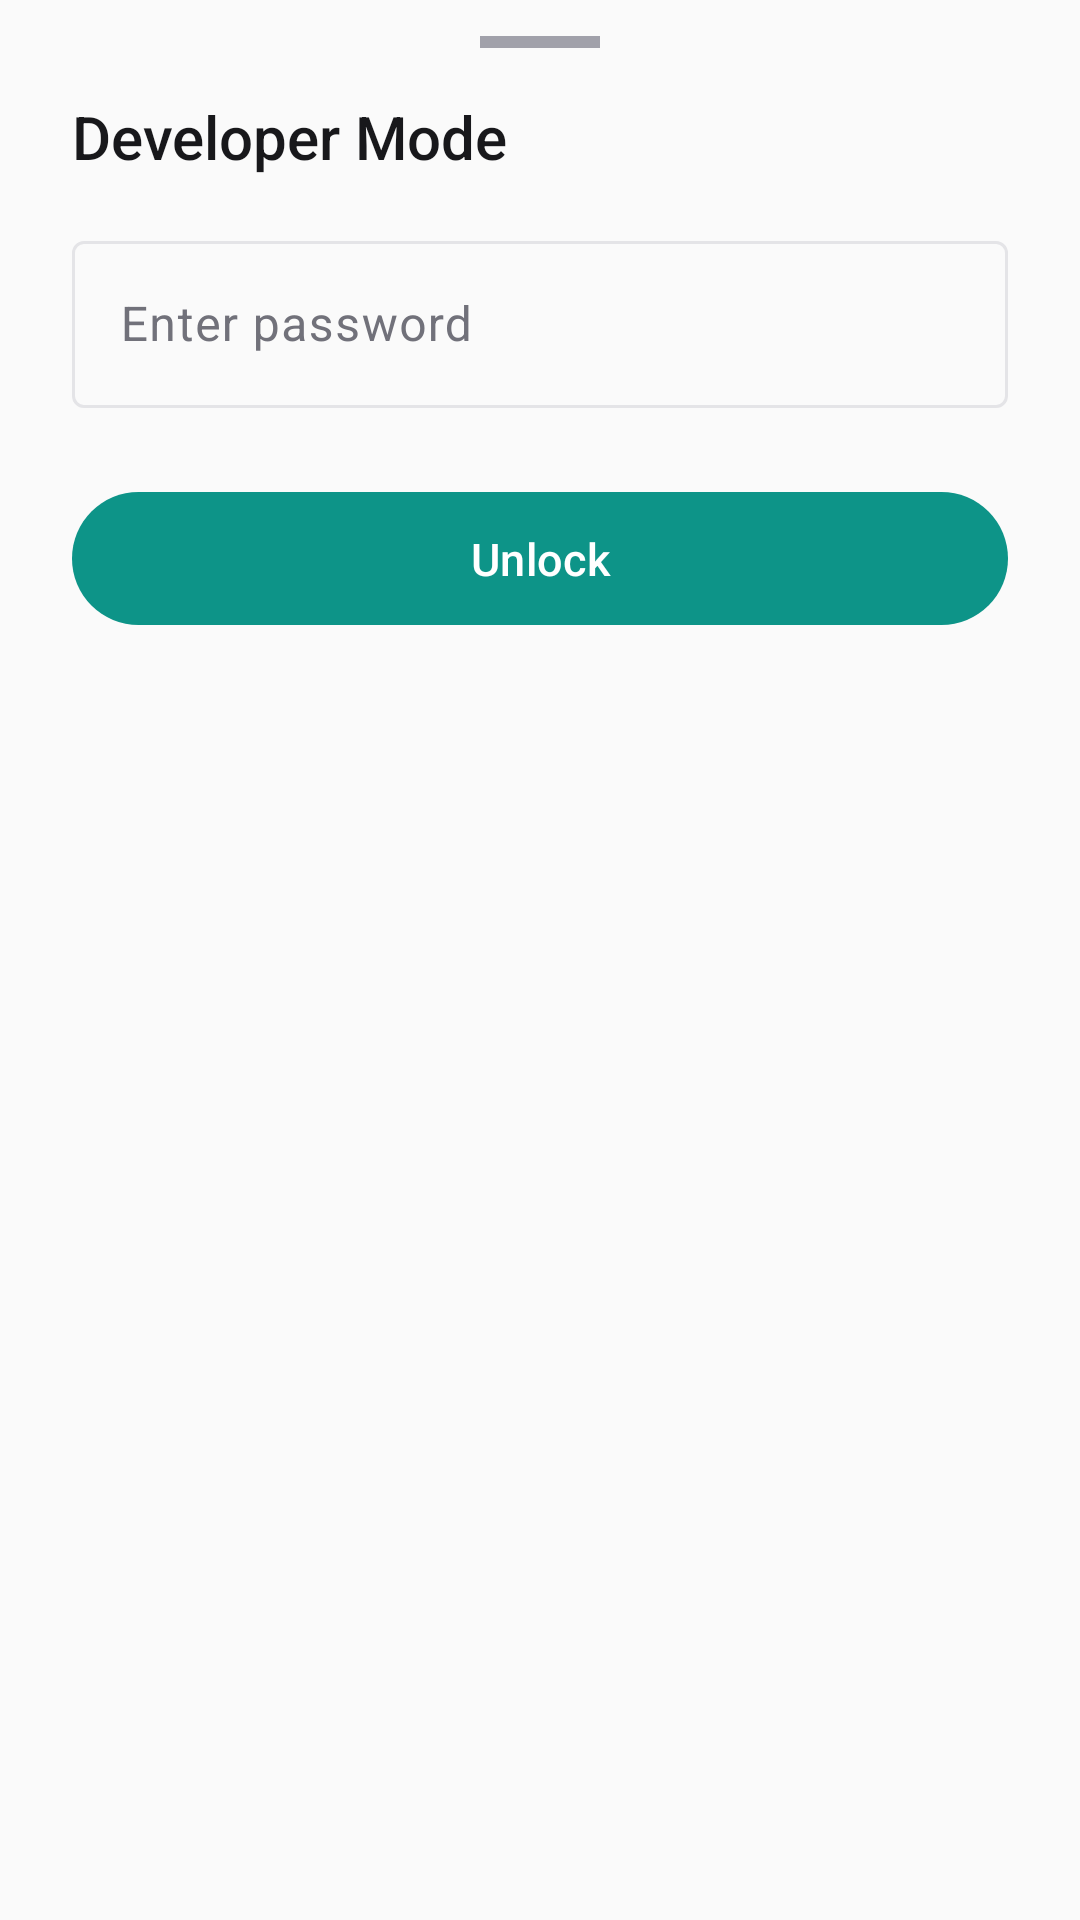

Android layout source for this screen:
<!-- AndroidManifest.xml: application theme Theme.LocationAutomation -->
<!-- res/layout/bottom_sheet_password.xml -->
<?xml version="1.0" encoding="utf-8"?>
<LinearLayout xmlns:android="http://schemas.android.com/apk/res/android"
    xmlns:app="http://schemas.android.com/apk/res-auto"
    android:layout_width="match_parent"
    android:layout_height="wrap_content"
    android:orientation="vertical"
    android:background="@drawable/bottom_sheet_background"
    android:paddingBottom="24dp">

    <View
        android:layout_width="40dp"
        android:layout_height="4dp"
        android:layout_gravity="center_horizontal"
        android:layout_marginTop="12dp"
        android:layout_marginBottom="16dp"
        android:background="@color/on_surface_tertiary" />

    <TextView
        android:layout_width="match_parent"
        android:layout_height="wrap_content"
        android:paddingHorizontal="24dp"
        android:text="Developer Mode"
        android:textColor="@color/on_surface"
        android:textSize="20sp"
        android:fontFamily="sans-serif-medium" />

    <LinearLayout
        android:layout_width="match_parent"
        android:layout_height="wrap_content"
        android:orientation="vertical"
        android:paddingHorizontal="24dp"
        android:paddingTop="16dp">

        <com.google.android.material.textfield.TextInputLayout
            android:id="@+id/passwordLayout"
            style="@style/Widget.Material3.TextInputLayout.OutlinedBox"
            android:layout_width="match_parent"
            android:layout_height="wrap_content"
            android:hint="Enter password">

            <com.google.android.material.textfield.TextInputEditText
                android:id="@+id/passwordInput"
                android:layout_width="match_parent"
                android:layout_height="wrap_content"
                android:inputType="textPassword"
                android:maxLines="1" />

        </com.google.android.material.textfield.TextInputLayout>

        <com.google.android.material.button.MaterialButton
            android:id="@+id/btnUnlock"
            android:layout_width="match_parent"
            android:layout_height="wrap_content"
            android:layout_marginTop="24dp"
            android:text="Unlock"
            android:textSize="15sp"
            android:paddingVertical="12dp" />

    </LinearLayout>

</LinearLayout>
<!-- resources referenced by this layout -->
<resources>
  <color name="on_surface">#18181B</color>
  <color name="on_surface_tertiary">#A1A1AA</color>
  <style name="Theme.LocationAutomation" parent="Theme.Material3.DayNight.NoActionBar">
          <item name="colorPrimary">@color/primary</item>
          <item name="colorPrimaryContainer">@color/primary_light</item>
          <item name="colorOnPrimary">@color/on_primary</item>
          <item name="colorSecondary">@color/secondary</item>
          <item name="colorSecondaryContainer">@color/secondary</item>
          <item name="colorOnSecondary">@color/on_secondary</item>
          <item name="android:colorBackground">@color/background</item>
          <item name="colorSurface">@color/surface</item>
          <item name="colorSurfaceVariant">@color/surface_variant</item>
          <item name="colorOnSurface">@color/on_surface</item>
          <item name="colorOnSurfaceVariant">@color/on_surface_secondary</item>
          <item name="colorError">@color/error</item>
          <item name="colorOnError">@color/on_error</item>
          <item name="colorOutline">@color/outline</item>
          <item name="android:statusBarColor">@color/background</item>
          <item name="android:windowLightStatusBar">true</item>
          <item name="android:navigationBarColor">@color/background</item>
      </style>
  <color name="primary">#0D9488</color>
  <color name="primary_light">#14B8A6</color>
  <color name="on_primary">#FFFFFF</color>
  <color name="secondary">#6366F1</color>
  <color name="on_secondary">#FFFFFF</color>
  <color name="background">#FAFAFA</color>
  <color name="surface">#FFFFFF</color>
  <color name="surface_variant">#F5F5F5</color>
  <color name="on_surface_secondary">#71717A</color>
  <color name="error">#EF4444</color>
  <color name="on_error">#FFFFFF</color>
  <color name="outline">#E4E4E7</color>
</resources>
